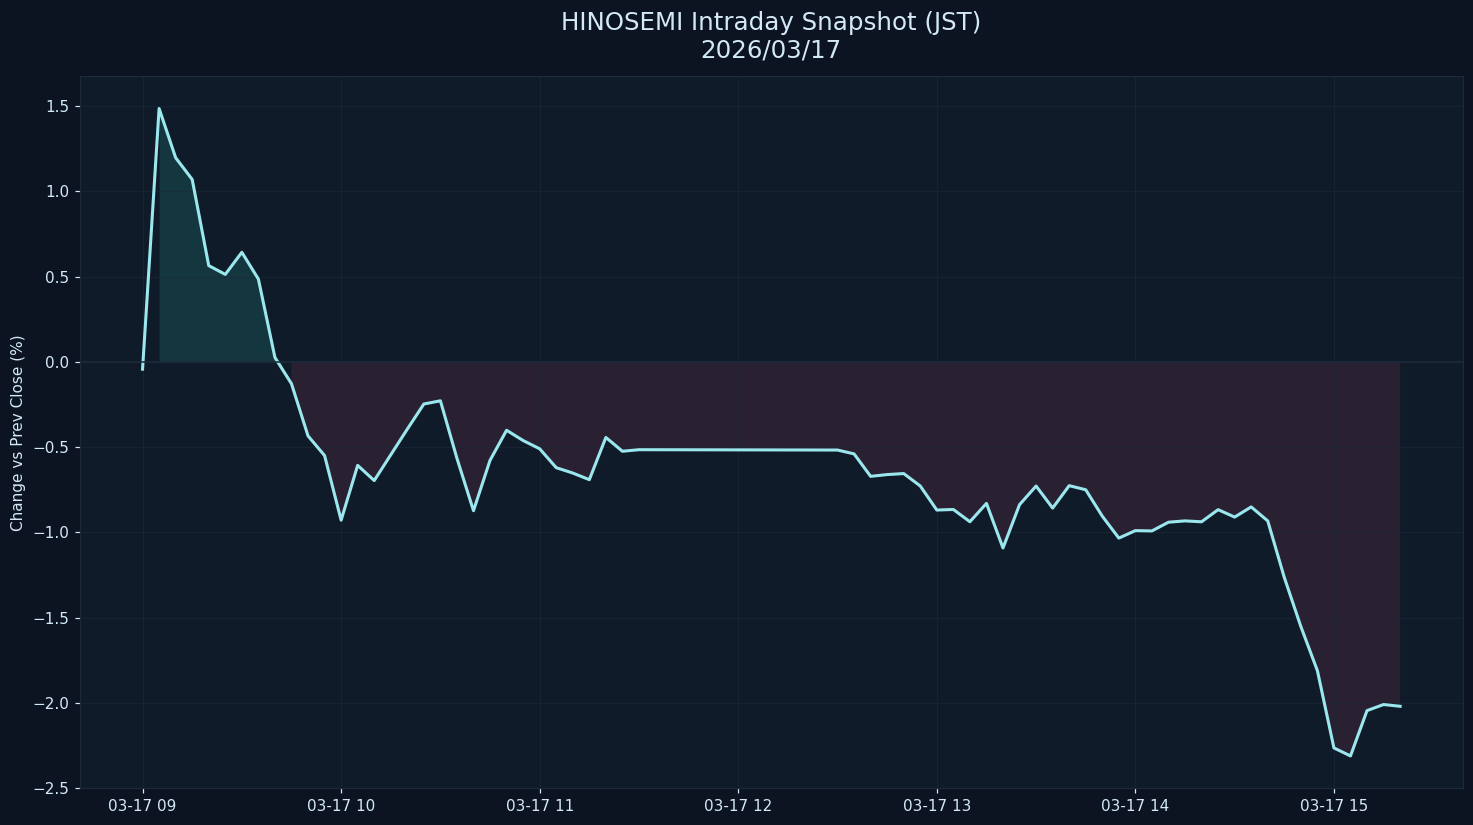

The data file committed next to this chart (first rows):
datetime_jst, pct
2026-03-17 09:00:00+09:00, -0.04289
2026-03-17 09:05:00+09:00, 1.486
2026-03-17 09:10:00+09:00, 1.197
2026-03-17 09:15:00+09:00, 1.07
2026-03-17 09:20:00+09:00, 0.5644
2026-03-17 09:25:00+09:00, 0.5128
2026-03-17 09:30:00+09:00, 0.6424
2026-03-17 09:35:00+09:00, 0.4853
2026-03-17 09:40:00+09:00, 0.02567
2026-03-17 09:45:00+09:00, -0.1284
2026-03-17 09:50:00+09:00, -0.4343
2026-03-17 09:55:00+09:00, -0.5496
2026-03-17 10:00:00+09:00, -0.9284
2026-03-17 10:05:00+09:00, -0.607
2026-03-17 10:10:00+09:00, -0.6961
2026-03-17 10:15:00+09:00, -0.5452
2026-03-17 10:20:00+09:00, -0.3945
2026-03-17 10:25:00+09:00, -0.2472
2026-03-17 10:30:00+09:00, -0.2284
2026-03-17 10:35:00+09:00, -0.5659
2026-03-17 10:40:00+09:00, -0.8728
2026-03-17 10:45:00+09:00, -0.5773
2026-03-17 10:50:00+09:00, -0.4012
2026-03-17 10:55:00+09:00, -0.4614
2026-03-17 11:00:00+09:00, -0.5099
2026-03-17 11:05:00+09:00, -0.6206
2026-03-17 11:10:00+09:00, -0.652
2026-03-17 11:15:00+09:00, -0.6909
2026-03-17 11:20:00+09:00, -0.4433
2026-03-17 11:25:00+09:00, -0.5243
2026-03-17 11:30:00+09:00, -0.5152
2026-03-17 12:30:00+09:00, -0.5172
2026-03-17 12:35:00+09:00, -0.5397
2026-03-17 12:40:00+09:00, -0.6714
2026-03-17 12:45:00+09:00, -0.661
2026-03-17 12:50:00+09:00, -0.6551
2026-03-17 12:55:00+09:00, -0.7279
2026-03-17 13:00:00+09:00, -0.869
2026-03-17 13:05:00+09:00, -0.8657
2026-03-17 13:10:00+09:00, -0.9376
2026-03-17 13:15:00+09:00, -0.8301
2026-03-17 13:20:00+09:00, -1.092
2026-03-17 13:25:00+09:00, -0.8374
2026-03-17 13:30:00+09:00, -0.7282
2026-03-17 13:35:00+09:00, -0.8575
2026-03-17 13:40:00+09:00, -0.726
2026-03-17 13:45:00+09:00, -0.7501
2026-03-17 13:50:00+09:00, -0.9048
2026-03-17 13:55:00+09:00, -1.034
2026-03-17 14:00:00+09:00, -0.9897
2026-03-17 14:05:00+09:00, -0.9915
2026-03-17 14:10:00+09:00, -0.9404
2026-03-17 14:15:00+09:00, -0.9326
2026-03-17 14:20:00+09:00, -0.9379
2026-03-17 14:25:00+09:00, -0.8668
2026-03-17 14:30:00+09:00, -0.9102
2026-03-17 14:35:00+09:00, -0.8507
2026-03-17 14:40:00+09:00, -0.9327
2026-03-17 14:45:00+09:00, -1.264
2026-03-17 14:50:00+09:00, -1.552
... 6 more rows
